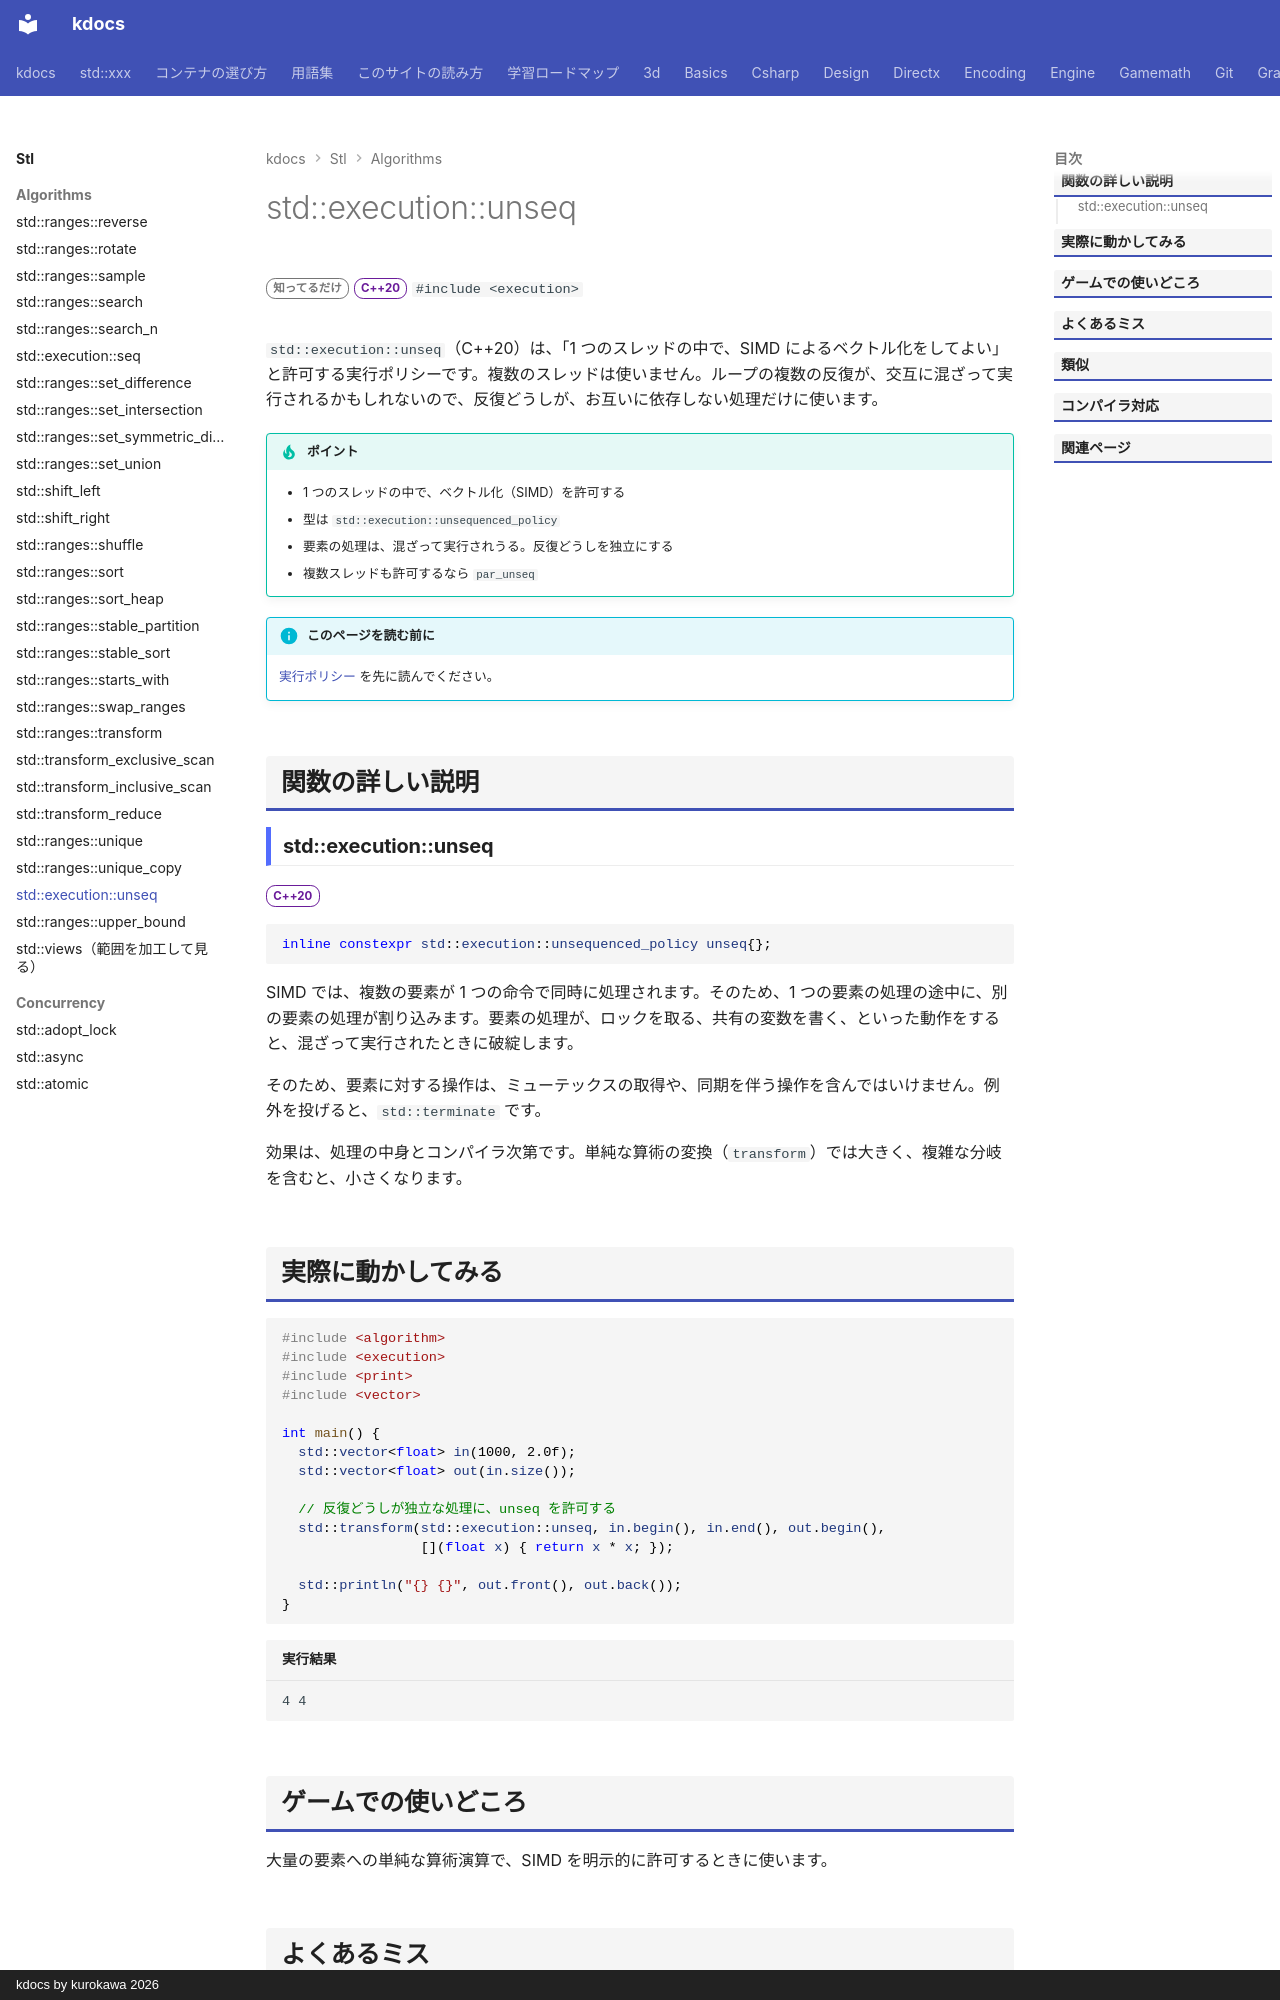

repository: qwzxdf/kdocs · page: stl/algorithms/unseq/index.html · generator: mkdocs · copyright: kdocs by kurokawa 2026

---
title: std::execution::unseq
summary: "1 つのスレッドの中で、ベクトル化（SIMD）を許して実行するポリシー。"
order: 900
tags:
  - アルゴリズム
---

# std::execution::unseq

<div class="page-badges" markdown>
<span class="rank rank-rare">知ってるだけ</span>
<span class="ver ver-20">C++20</span>
`#include <execution>`
</div>

`std::execution::unseq`（C++20）は、「1 つのスレッドの中で、SIMD によるベクトル化をしてよい」と許可する実行ポリシーです。複数のスレッドは使いません。ループの複数の反復が、交互に混ざって実行されるかもしれないので、反復どうしが、お互いに依存しない処理だけに使います。

!!! tip "ポイント"
    - 1 つのスレッドの中で、ベクトル化（SIMD）を許可する
    - 型は `std::execution::unsequenced_policy`
    - 要素の処理は、混ざって実行されうる。反復どうしを独立にする
    - 複数スレッドも許可するなら `par_unseq`

!!! info "このページを読む前に"
    [実行ポリシー](execution.md) を先に読んでください。

## 関数の詳しい説明

### std::execution::unseq {#unseq}

<span class="ver ver-20">C++20</span>

```cpp
inline constexpr std::execution::unsequenced_policy unseq{};
```

SIMD では、複数の要素が 1 つの命令で同時に処理されます。そのため、1 つの要素の処理の途中に、別の要素の処理が割り込みます。要素の処理が、ロックを取る、共有の変数を書く、といった動作をすると、混ざって実行されたときに破綻します。

そのため、要素に対する操作は、ミューテックスの取得や、同期を伴う操作を含んではいけません。例外を投げると、`std::terminate` です。

効果は、処理の中身とコンパイラ次第です。単純な算術の変換（`transform`）では大きく、複雑な分岐を含むと、小さくなります。
